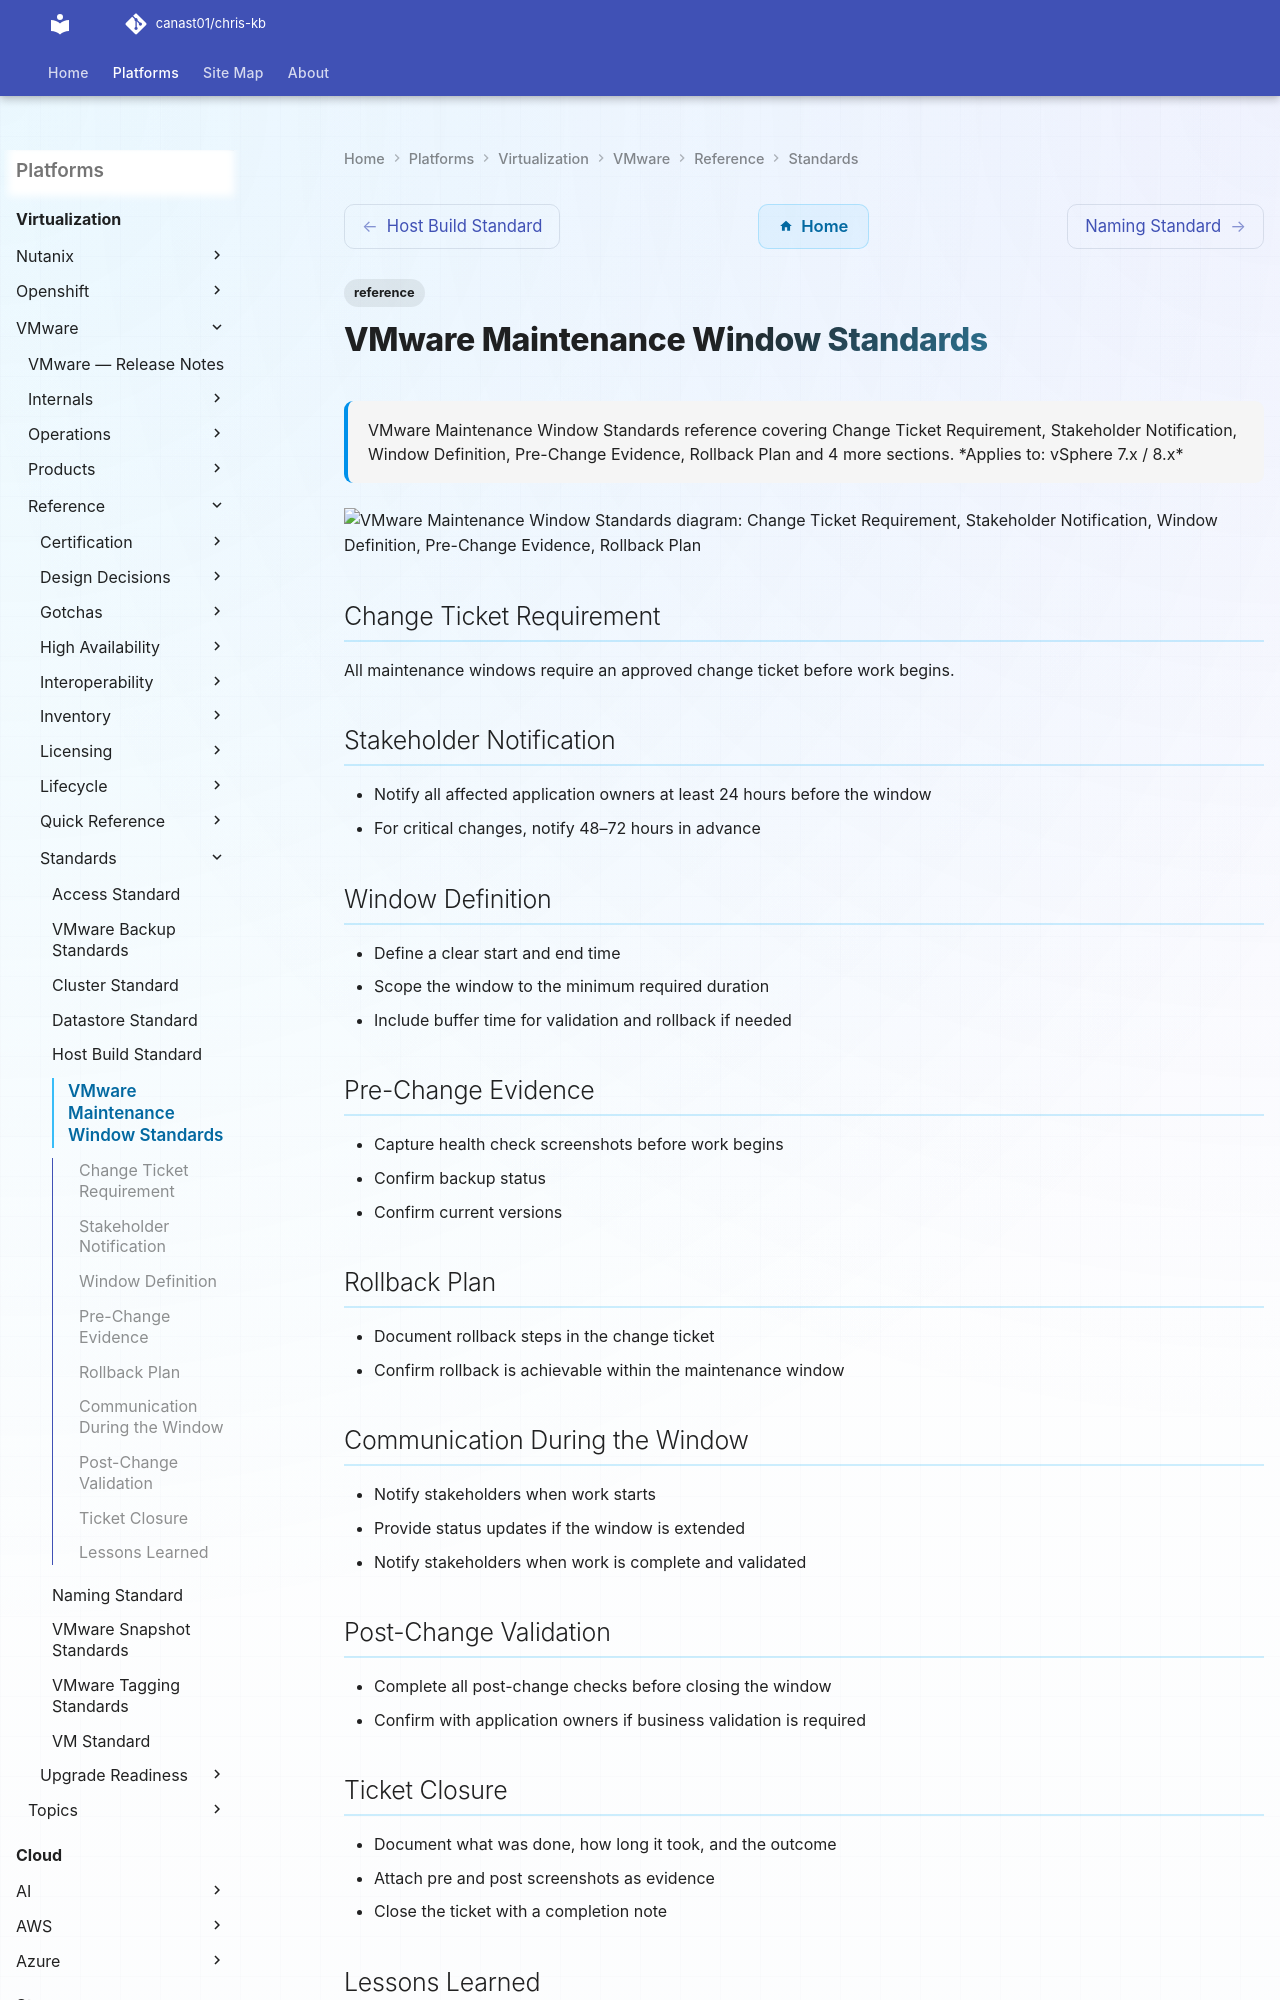

repository: canast01/chris-kb · page: virtualization/vmware/reference/standards/maintenance-window-standards/index.html · generator: mkdocs

---
tags:
  - reference
description: "VMware Maintenance Window Standards reference covering Change Ticket Requirement, Stakeholder Notification, Window Definition, Pre-Change Evidence..."
---
# VMware Maintenance Window Standards

<div class="kb-summary">
VMware Maintenance Window Standards reference covering Change Ticket Requirement, Stakeholder Notification, Window Definition, Pre-Change Evidence, Rollback Plan and 4 more sections.

*Applies to: vSphere 7.x / 8.x*
</div>

```d2
direction: down

change_ticket_requirement: "Change Ticket Requirement" {shape: rectangle}
stakeholder_notification: "Stakeholder Notification" {shape: rectangle}
window_definition: "Window Definition" {shape: rectangle}
prechange_evidence: "Pre-Change Evidence" {shape: rectangle}
rollback_plan: "Rollback Plan" {shape: rectangle}
communication_during_the_window: "Communication During the Window" {shape: rectangle}
